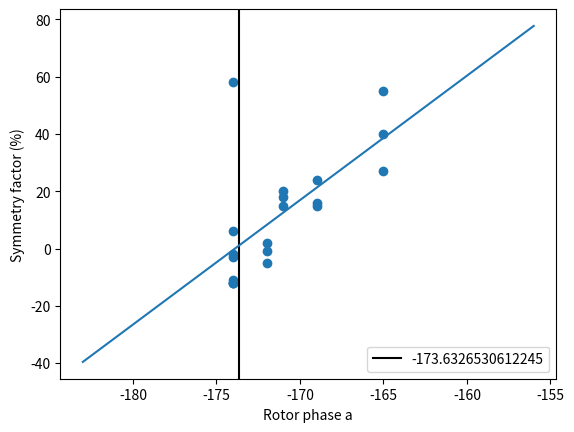

Write Python code to recreate this figure.
import matplotlib.pyplot as plt
import numpy as np

# series 1 before 20:20
_xs = [-164,-161, -167, -168]
_ys = [[25.4],[24.7, 28.2, 39], [38,10, 9], [10, 5, 6.7, 5.3], [6.5, 2.8, 0.4]]
# series 1 20:28
_xs = [-169, -165, -174, -172, -171]

_ys = [[15,24,16], [27, 40, 55], [58, -12, -11, -2, -12, -3, 6, -12],
       [-5,-1, 2], [15, 20, 18]]


xs = []
ys = []
for i, x in enumerate(_xs):
    for y in _ys[i]:
        xs.append(x)
        ys.append(y)
xs,ys = np.array(xs), np.array(ys)
plt.plot(xs,ys, "o", color="C0")
z = np.polyfit(xs, ys, 1)
range_ = xs.max() - xs.min()
xs_fit = np.linspace(xs.min()-range_, xs.max()+range_)
ys_fit = np.poly1d(z)(xs_fit)
idx = np.argmin(np.abs(ys_fit))
plt.axvline(xs_fit[idx], color="k", label=f"{xs_fit[idx]}")
plt.plot(xs_fit, ys_fit)
plt.xlabel("Rotor phase a")
plt.ylabel("Symmetry factor (%)")
plt.legend()
plt.show()